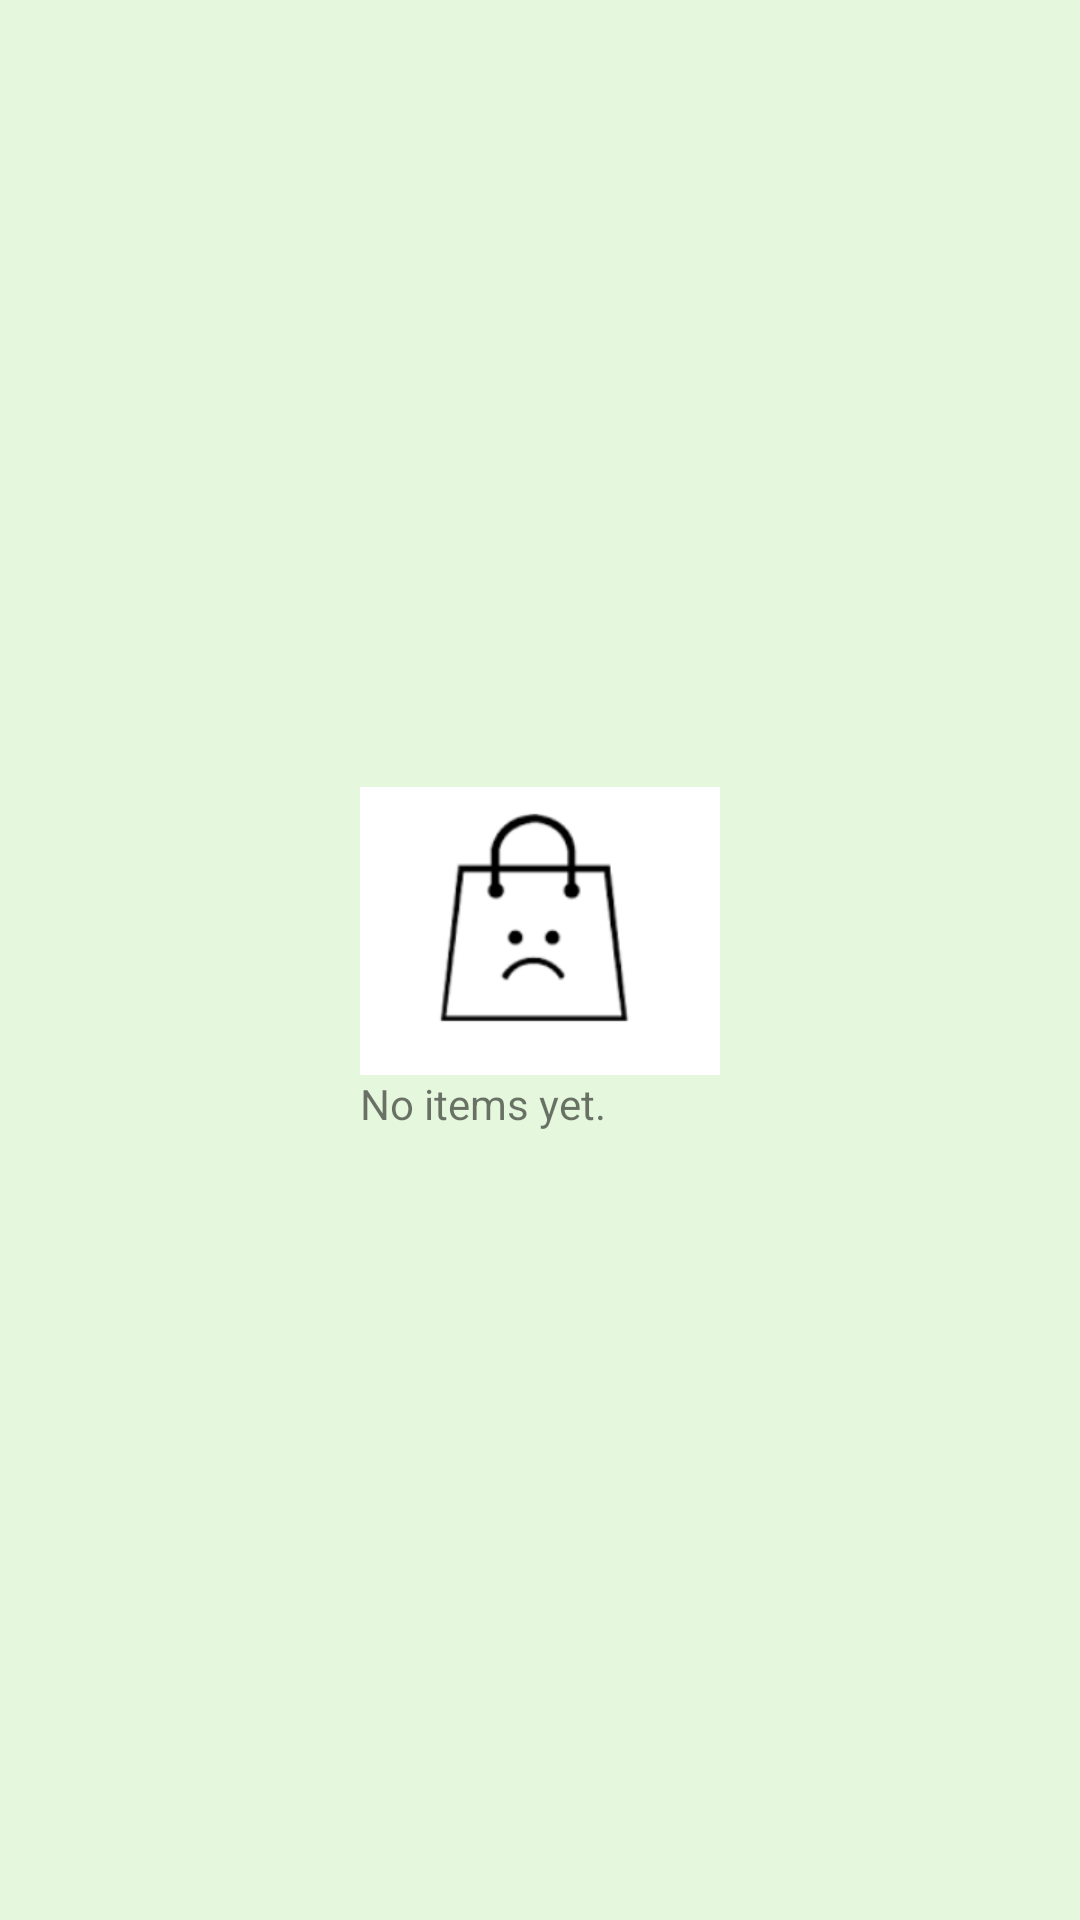

The Android layout XML behind this screen, and the referenced resources:
<!-- AndroidManifest.xml: application theme AppTheme -->
<!-- res/layout/activity_catalog.xml -->
<?xml version="1.0" encoding="utf-8"?>
<RelativeLayout
    xmlns:android="http://schemas.android.com/apk/res/android"
    xmlns:tools="http://schemas.android.com/tools"
    android:layout_width="match_parent"
    android:layout_height="match_parent"
    android:layout_margin="10dp"
    android:background="#E5F7DD"
    tools:context=".CatalogActivity">

    <ListView
        android:id="@+id/list"
        android:layout_width="match_parent"
        android:layout_height="match_parent" />


    <RelativeLayout
        android:id="@+id/empty_view"
        android:layout_width="wrap_content"
        android:layout_height="wrap_content"
        android:layout_centerInParent="true">

        <ImageView
            android:id="@+id/empty_image_view"
            android:layout_width="wrap_content"
            android:layout_height="wrap_content"
            android:layout_centerHorizontal="true"
            android:src="@drawable/no_item"/>

        <TextView
            android:layout_width="wrap_content"
            android:layout_height="wrap_content"
            android:layout_below="@id/empty_image_view"
            android:text="@string/no_items"/>
    </RelativeLayout>
</RelativeLayout>
<!-- resources referenced by this layout -->
<resources>
  <!-- drawable no_item: png bitmap (drawable-xhdpi, 7806 bytes) -->
  <string name="no_items">No items yet.</string>
  <style name="AppTheme" parent="Theme.AppCompat.Light.DarkActionBar">
          
          <item name="colorPrimary">@color/colorPrimary</item>
          <item name="colorPrimaryDark">@color/colorPrimaryDark</item>
          <item name="colorAccent">@color/colorAccent</item>
      </style>
  <!-- not gathered from this repository: default colours our renderer supplied (Android Studio template values) -->
  <color name="colorPrimary">#FF6200EE</color>
  <color name="colorPrimaryDark">#FF3700B3</color>
  <color name="colorAccent">#FF03DAC5</color>
</resources>
